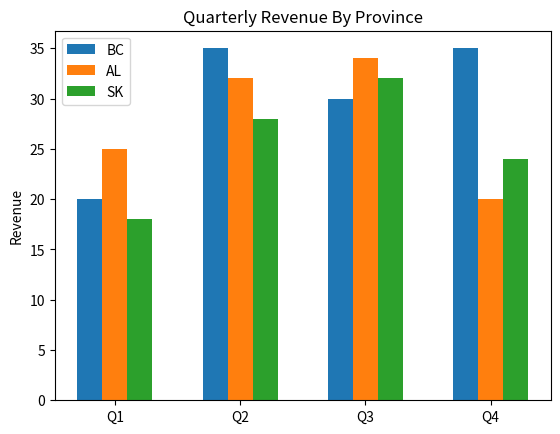

The script that saved this image:
import matplotlib.pyplot as plt
import numpy as np
num_means= 4
num_groups=3
bc_means = [20, 35, 30, 35, 27]
alberta_means = [25, 32, 34, 20, 25]
sk_means= [ 18, 28, 32, 24, 31]
ind=np.arange(num_means)
width=0.2
plt.bar(ind,bc_means[:4],width,label='BC')
plt.bar(ind+width,alberta_means[:4],width,label='AL')
plt.bar(ind+width+width,sk_means[:4],width,label='SK')
qlist=['Q1','Q2','Q3','Q4']
plt.xticks(ind+width,qlist)
plt.ylabel('Revenue')
plt.legend(loc='best')
plt.title("Quarterly Revenue By Province")
plt.show()
